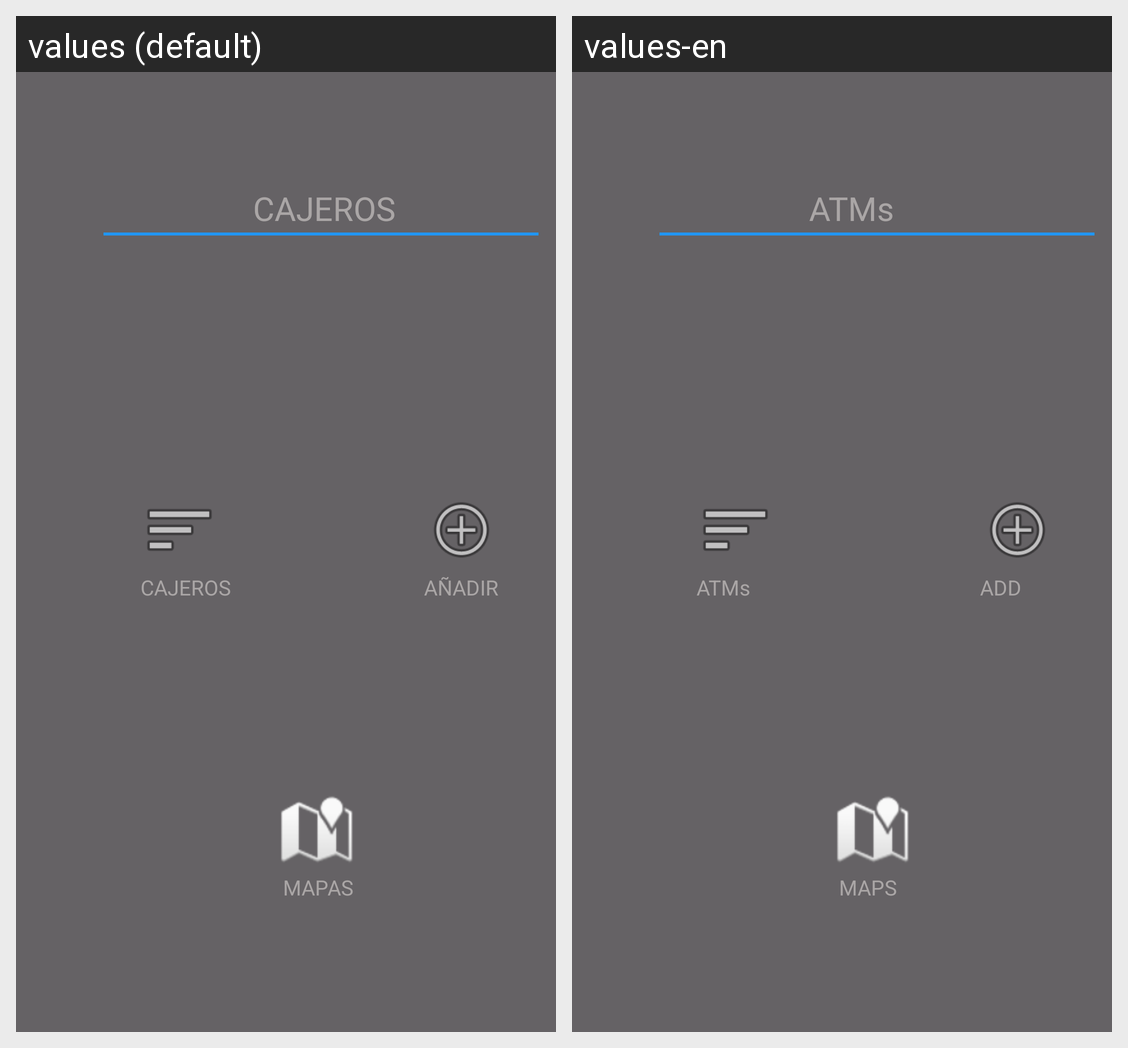

Locale-by-locale string values for the Android screen shown in this grid:
Android screen res/layout/activity_atm_managment.xml rendered under 2 locales, left to right: values (default), values-en. Device: Nexus 5 (rendered at 1080×1920; each locale shown at half size, 540×960, under a caption strip naming it); theme Theme.Banco_ALVIGA.
Strings drawn on this screen, with the default value and each locale's value (text and hints the layout hard-codes, and strings that could not be matched under every locale, appear in the picture but are not listed):

cajeros
  values: CAJEROS
  values-en: ATMs

a_adir
  values: AÑADIR
  values-en: ADD

mapas
  values: MAPAS
  values-en: MAPS
